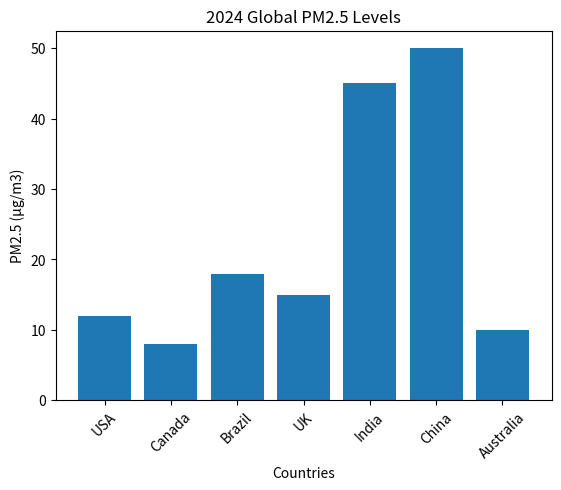

Reproduce this figure in Python.
import matplotlib.pyplot as plt

# Sample country data
countries = ['USA', 'Canada', 'Brazil', 'UK', 'India', 'China', 'Australia']
pm25 = [12, 8, 18, 15, 45, 50, 10]

plt.figure()
plt.bar(countries, pm25)

plt.xlabel("Countries")
plt.ylabel("PM2.5 (µg/m3)")
plt.title("2024 Global PM2.5 Levels")
plt.xticks(rotation=45)


plt.show()
